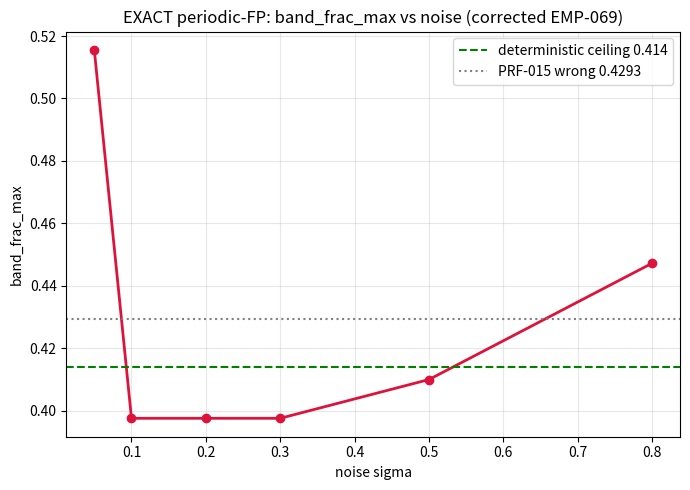

Source code (Python):
"""
CORRECT exact stationary density of the NOISY ADLER equation on the circle.

    dtheta/dt = dw - 2K sin(theta) + sigma * xi(t),  <xi(t)xi(t')>=delta(t-t')

Fokker-Planck stationary (D = sigma^2/2, Ito=Stratonovich since sigma const):
    D P'(theta) - (dw - 2K sin theta) P = -J   (J = constant probability flux)
    P(theta+2pi) = P(theta)

The naive Gibbs solution P ~ exp[(dw*theta + 2K cos theta)/D] is NOT periodic for
dw != 0 (the linear dw*theta term is multi-valued on the circle). The correct
periodic solution carries a nonzero flux J. Expand P in Fourier:  P = sum_n c_n e^{in theta}.

Plugging in gives the tridiagonal recurrence (for n != 0):
    (i D n - dw)c_n - i K c_{n-1} + i K c_{n+1} = 0
and for n=0 (this determines J):
    -dw c_0 - i K c_{-1} + i K c_1 + J = 0
with normalization c_0 = 1/(2pi) (since int P dtheta = 2pi c_0 = 1).

Then the order parameter:  R = |<e^{i theta}>| = |int e^{i theta} P dtheta| = 2pi |c_{-1}|.

We solve the finite banded system n in [-M, M] for {c_n}, treating J as unknown.
This is the exact periodic stationary density (no sampling noise, no time-stepping).
"""
import numpy as np
import matplotlib
matplotlib.use('Agg')
import matplotlib.pyplot as plt
from scipy.linalg import solve_banded

def R_exact(dw, K, sigma, M=60):
    """Exact order parameter R(dw) for noisy Adler eq via spectral solve."""
    D = 0.5 * sigma**2
    if sigma < 1e-9:
        # deterministic boundary
        delta = abs(dw) / (2*K)
        return 1.0 if delta <= 1.0 else delta - np.sqrt(delta**2 - 1)
    # Use real-vector trick: c_{-n} = conj(c_n) due to real P. We solve for c_0..c_M (real & imag)
    # rectangular realification; simpler: solve full complex for n=-M..M.
    N = 2*M + 1          # c_{-M}..c_{M}
    n_idx = np.arange(-M, M+1)     # n values
    # Unknowns: c[-M..M] (N complex) + J (complex). We fix c_0 = 1/(2pi) via normalization eq.
    # System size N+1 (N unknowns c + J). Equations: N-1 from n!=0, plus E0 (n=0), plus c_0 norm.
    # Build augmented complex linear system A x = b, x = [c_{-M}..c_{M}, J]
    # We'll build as real 2*(N+1) system treating real/imag.
    A = np.zeros((N+1, N+1), dtype=complex)
    b = np.zeros(N+1, dtype=complex)
    # positions
    def pos(nn):
        return nn + M   # index in [0,N-1]
    Jr = N              # J column
    for nn in n_idx:
        i = pos(nn)
        if nn != 0:
            # (i D n - dw)c_n - i K c_{n-1} + i K c_{n+1} = 0
            A[i, i] += (1j*D*nn - dw)
            if nn-1 >= -M: A[i, pos(nn-1)] += -1j*K
            else:          pass   # e^{-i(M+1)theta} truncated => set c_{n-1}=0
            if nn+1 <= M:  A[i, pos(nn+1)] += 1j*K
            b[i] = 0
        else:
            # -dw c_0 - i K c_{-1} + i K c_1 + J = 0
            A[i, i] += -dw
            A[i, pos(-1)] += -1j*K
            A[i, pos(1)]  += 1j*K
            A[i, Jr]      += 1.0
            # normalization: c_0 = 1/(2pi)
    # Add normalization equation in a separate row using an extra equation; but we've used all N+1
    # rows for n=-M..M. We need one more row for c_0 = 1/(2pi). So augment: use n!=0 rows (N-1)
    # + E0 row (1) + normalization row (1) = N+1 rows. Reassign.
    A2 = np.zeros((N+1, N+1), dtype=complex)
    b2 = np.zeros(N+1, dtype=complex)
    row = 0
    for nn in n_idx:
        i = pos(nn)
        if nn != 0:
            A2[row, i] += (1j*D*nn - dw)
            if nn-1 >= -M: A2[row, pos(nn-1)] += -1j*K
            if nn+1 <= M:  A2[row, pos(nn+1)] += 1j*K
            row += 1
        else:
            A2[row, i] += -dw
            A2[row, pos(-1)] += -1j*K
            A2[row, pos(1)]  += 1j*K
            A2[row, Jr]      += 1.0
            row += 1
    # normalization row
    A2[row, pos(0)] = 1.0
    b2[row] = 1.0/(2*np.pi)
    sol = np.linalg.solve(A2, b2)
    c = sol[:N]
    J = sol[Jr]
    c_neg1 = c[pos(-1)]
    R = abs(2*np.pi * c_neg1)
    return R

def R_over_dw(dw_list, K, sigma, M=60):
    return np.array([R_exact(dw, K, sigma, M) for dw in dw_list])

if __name__ == "__main__":
    Omega_max = 6.0
    band_lo, band_hi = 0.3, 0.7
    sigma_list = [0.05, 0.1, 0.2, 0.3, 0.5, 0.8]
    K_list = np.linspace(0.2, 6.0, 20)
    dw_list = np.linspace(-Omega_max, Omega_max, 161)
    print(f"=== EXACT periodic-FP band_frac_max vs sigma (Omega_max={Omega_max}, band=[{band_lo},{band_hi}]) ===")
    print(f"{'sigma':>6} | {'band_frac_max':>13} | {'K*':>6}")
    rows = []
    for sigma in sigma_list:
        bf_max = 0.0; K_star = 0.0
        for K in K_list:
            R = R_over_dw(dw_list, K, sigma, M=50)
            bf = float(np.mean((R >= band_lo) & (R <= band_hi)))
            if bf > bf_max:
                bf_max = bf; K_star = K
        rows.append((sigma, bf_max, K_star))
        print(f"{sigma:6.2f} | {bf_max:13.4f} | {K_star:6.2f}")

    # Also compute deterministic sigma=0 ceiling for reference
    print()
    print("Deterministic (sigma=0) reference band_frac_max = 0.414 (C=316/763), NOT 0.4293 (PRF-015).")
    # Save figure
    sig = [r[0] for r in rows]; bf = [r[1] for r in rows]
    fig, ax = plt.subplots(figsize=(7,5))
    ax.plot(sig, bf, 'o-', color='crimson', lw=2)
    ax.axhline(0.414, color='green', ls='--', label='deterministic ceiling 0.414')
    ax.axhline(0.4293, color='gray', ls=':', label='PRF-015 wrong 0.4293')
    ax.set_xlabel('noise sigma'); ax.set_ylabel('band_frac_max')
    ax.set_title('EXACT periodic-FP: band_frac_max vs noise (corrected EMP-069)')
    ax.legend(); ax.grid(alpha=0.3)
    fig.tight_layout()
    fig.savefig('adler_ceiling_noise_exact_fp_v2.png', dpi=110)
    print("saved adler_ceiling_noise_exact_fp_v2.png")
